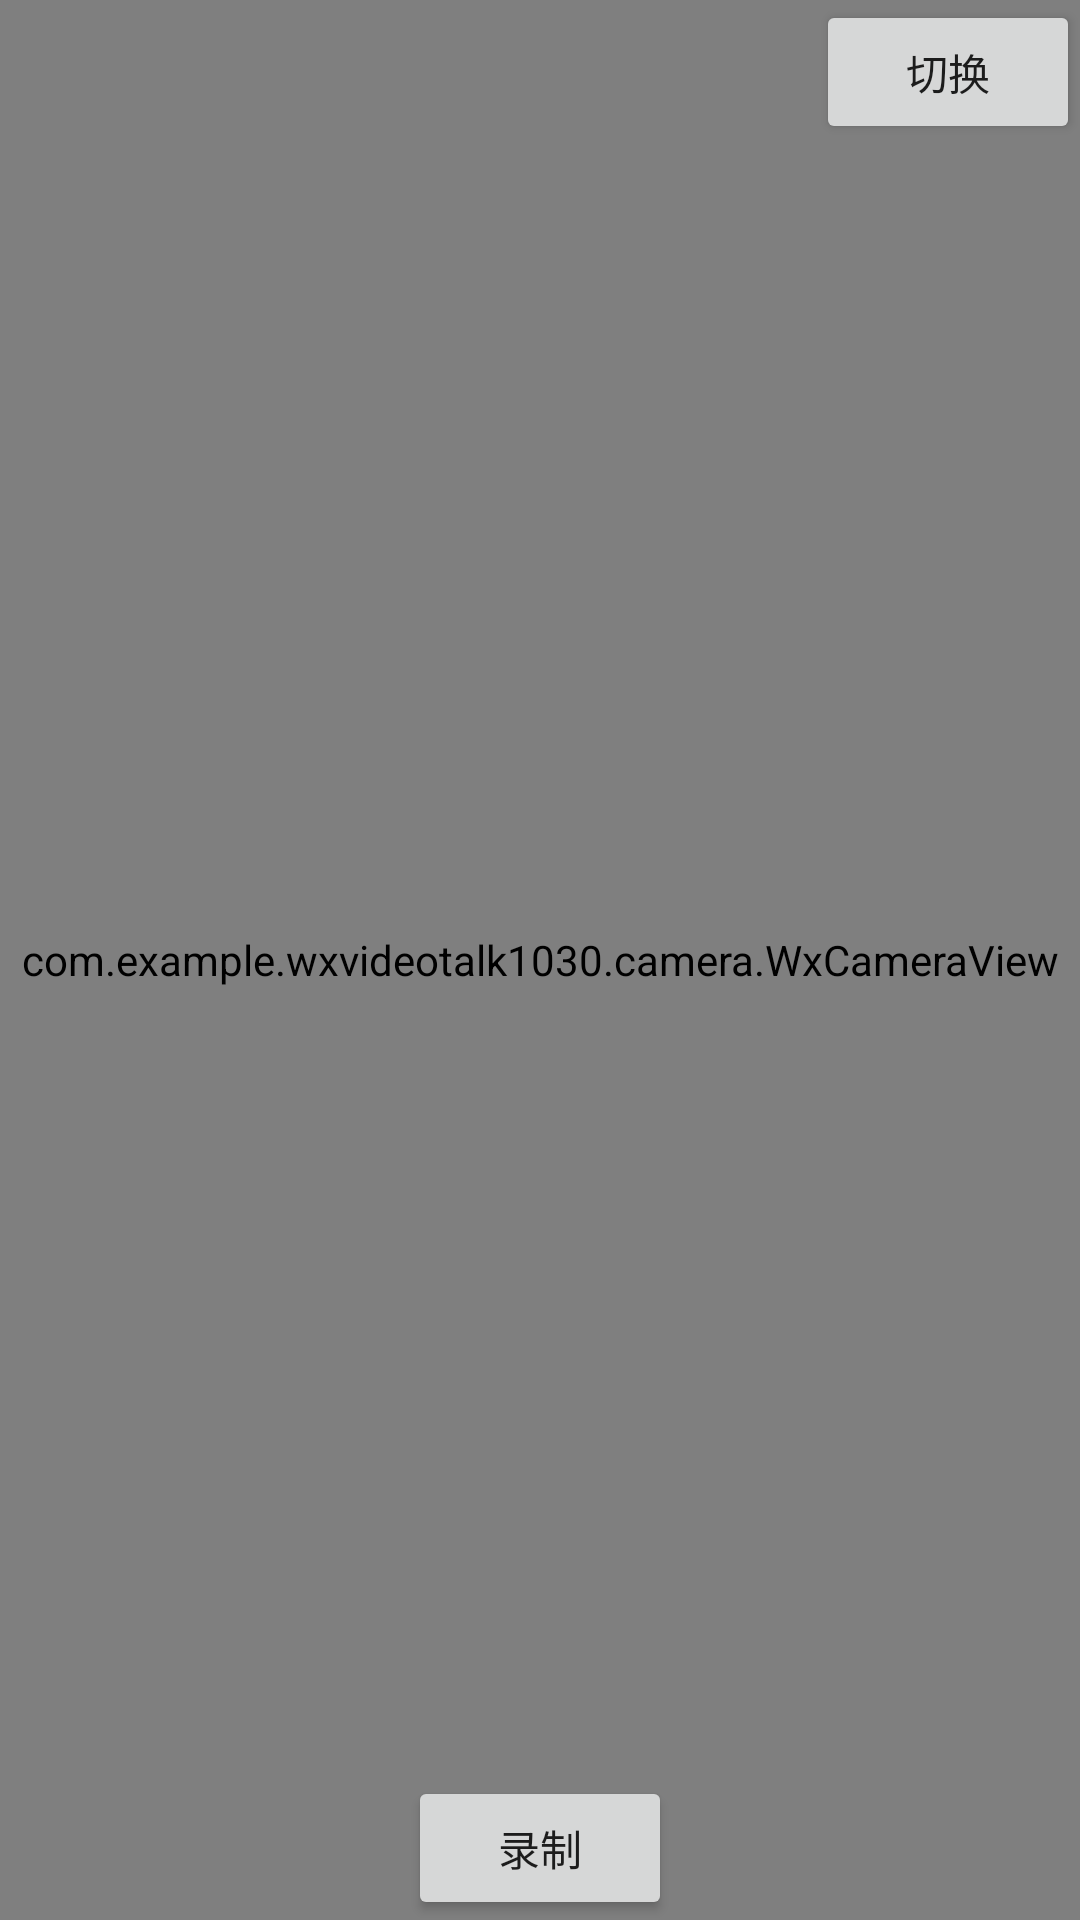

Write the Android layout XML for this screen, with the resource values it uses.
<!-- AndroidManifest.xml: activity theme AppThemeFullScreen -->
<!-- res/layout/activity_camera.xml -->
<?xml version="1.0" encoding="utf-8"?>
<RelativeLayout xmlns:android="http://schemas.android.com/apk/res/android"
    android:orientation="vertical" android:layout_width="match_parent"
    android:layout_height="match_parent">

    <com.example.wxvideotalk1030.camera.WxCameraView
        android:id="@+id/cameraview"
        android:layout_width="match_parent"
        android:layout_height="match_parent"/>

    <Button
        android:layout_width="wrap_content"
        android:layout_height="wrap_content"
        android:id="@+id/turnCamera"
        android:text="切换"
        android:layout_alignParentRight="true"/>

    <Button
        android:layout_width="wrap_content"
        android:layout_height="wrap_content"
        android:id="@+id/record"
        android:text="录制"
        android:layout_alignParentBottom="true"
        android:layout_centerInParent="true" />


</RelativeLayout>
<!-- resources referenced by this layout -->
<resources>
  <style name="AppThemeFullScreen" parent="Theme.AppCompat.Light.NoActionBar">
          
          <item name="colorPrimary">@color/colorPrimary</item>
          <item name="colorPrimaryDark">@color/colorPrimaryDark</item>
          <item name="colorAccent">@color/colorAccent</item>
          <item name="android:windowNoTitle">true</item>
          <item name="android:windowFullscreen">true</item>
      </style>
  <!-- not gathered from this repository: default colours our renderer supplied (Android Studio template values) -->
  <color name="colorPrimary">#FF6200EE</color>
  <color name="colorPrimaryDark">#FF3700B3</color>
  <color name="colorAccent">#FF03DAC5</color>
</resources>
